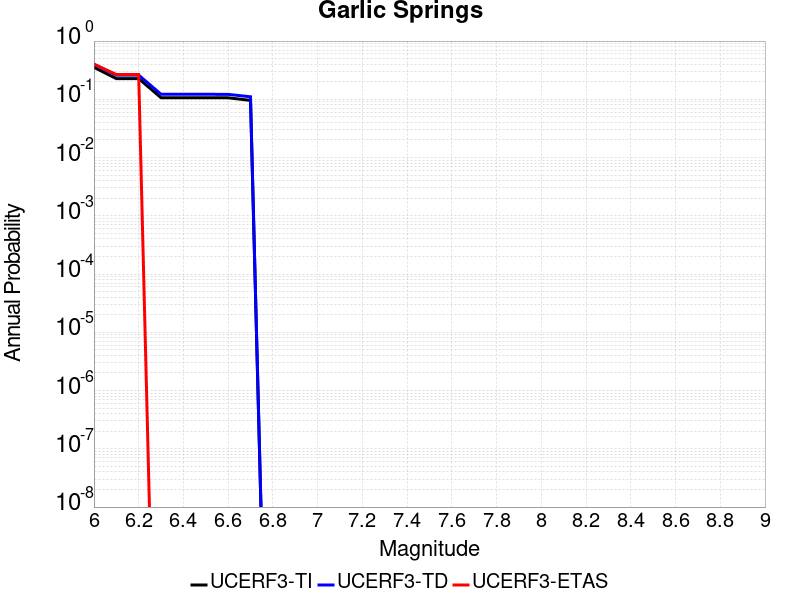

Data behind this chart, as committed beside it:
Magnitude, UCERF3-TI Prob, UCERF3-TD Prob, UCERF3-ETAS Prob
6.0, 0.3542, 0.4002, 0.4
6.1, 0.2267, 0.2604, 0.2667
6.2, 0.2267, 0.2604, 0.2667
6.3, 0.1065, 0.122, 0.0
6.4, 0.1065, 0.122, 0.0
6.5, 0.1065, 0.122, 0.0
6.6, 0.1062, 0.1216, 0.0
6.7, 0.0958, 0.1105, 0.0
